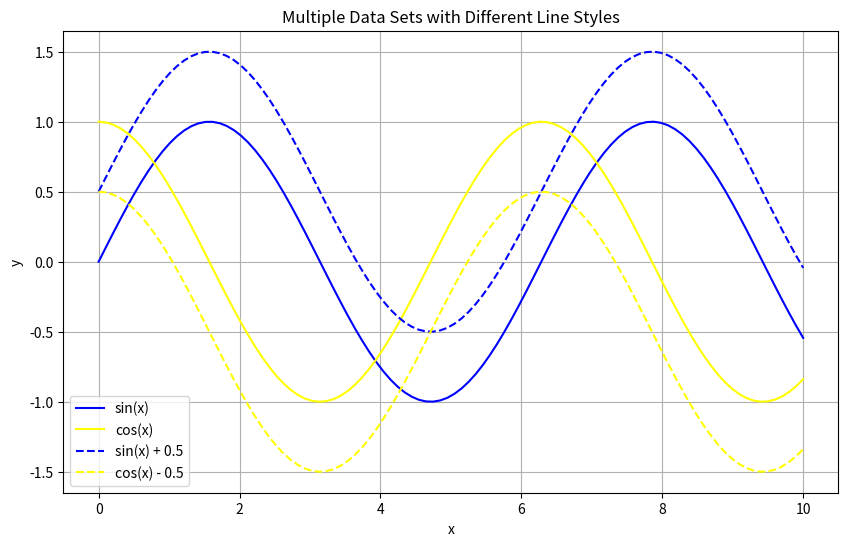

Write the Python code that produced this figure.
import matplotlib.pyplot as plt
import numpy as np

# 生成数据
x = np.linspace(0, 10, 100)
y1 = np.sin(x)        # 第一组数据
y2 = np.cos(x)        # 第二组数据
y3 = np.sin(x) + 0.5  # 第三组数据
y4 = np.cos(x) - 0.5  # 第四组数据

# 创建图形
plt.figure(figsize=(10, 6))

# 绘制第一组（蓝色实线）
plt.plot(x, y1, label='sin(x)', color='blue', linestyle='-')

# 绘制第二组（黄色实线）
plt.plot(x, y2, label='cos(x)', color='yellow', linestyle='-')

# 绘制第三组（蓝色虚线）
plt.plot(x, y3, label='sin(x) + 0.5', color='blue', linestyle='--')

# 绘制第四组（黄色虚线）
plt.plot(x, y4, label='cos(x) - 0.5', color='yellow', linestyle='--')

# 添加标题和标签
plt.title('Multiple Data Sets with Different Line Styles')
plt.xlabel('x')
plt.ylabel('y')

# 添加图例
plt.legend()

# 显示网格
plt.grid()

# 显示图形
plt.savefig('test.png')
